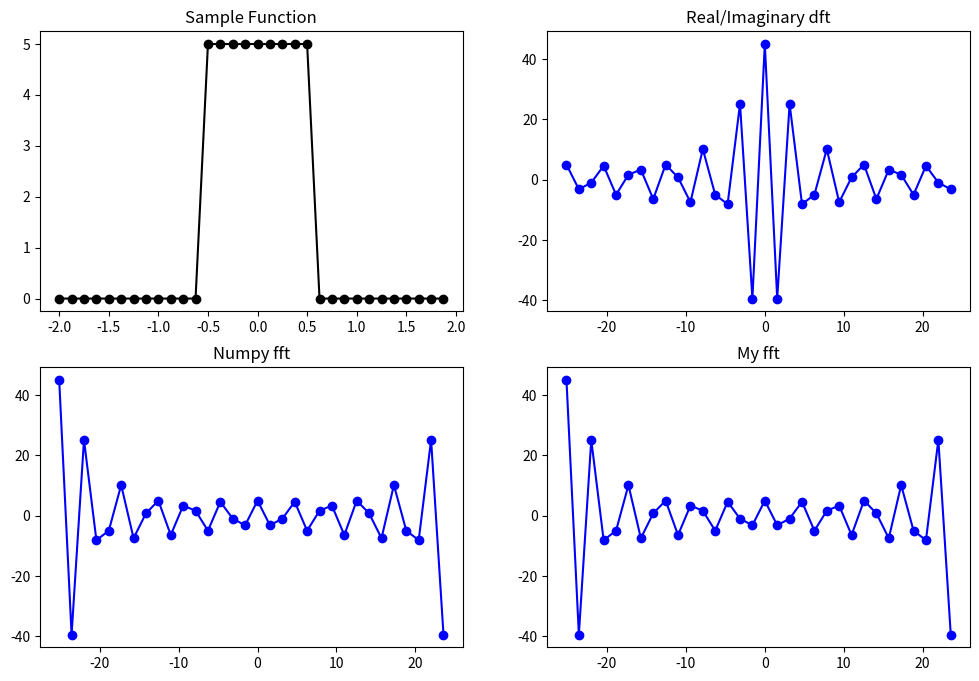

Write the Python code that produced this figure.
import numpy as np
import matplotlib.pyplot as plt

# constants
dig = 5 # the number of samples power
N = 2**dig # number of points =
r = 2 # pm range
dt = 2 * r / N
dw = 2 * np.pi / (N*dt)

# ranges
pr = np.arange(-N/2, N/2, 1)
f = pr * dw
x = np.arange(-r, r , dt)

#function
def h(t):
    'Signal function'
    if t >= -0.5 and t <= 0.5:
        return 5.
    else:
        return 0.
    #return np.sin(t * np.pi/2)

# define dft
def discrete_ft(s, p):
    sum = 0 + 0j
    for n in range( s.shape[0] ):
        sum += s[n] * np.exp( 1j * 2 * np.pi * p * n / N )
    return sum

def fft(f):
    fN = f.shape[0]
    if fN == 1:
        return np.array([f[0]])
    f_even = fft(f[::2])
    f_odd = fft(f[1::2])
    s = [np.exp(1j * 2 * np.pi * p/fN) for p in range(fN//2)]
    p_1 = [f_even[p] + s[p] * f_odd[p] for p in range(fN//2)]
    p_2 = [f_even[p] - s[p] * f_odd[p] for p in range(fN//2)]
    #if fN == N: # fixes frequency shift
    #    return np.array(p_2+p_1)
    return np.array(p_1 + p_2)

def reverse(n,d):
    #TESTED WORKS
    'n is the number and d is the digits you want to reverse over'
    bin_n = bin(n) # convert number to binary
    while len(bin_n) < d+2: # pad out smaller nymbers with zeros 
        bin_n = bin_n[:2] + '0' + bin_n[2:] #so they make right bigger numbers
    a = bin_n[0:2] #include the first two characters that are flags
    for i in bin_n[:1:-1]: # make a reverse number in string
        a += i
    return int(a,base=0) # return string to binary    

# function sample
sample = np.array([h(i) for i in x])
# find my dft
dft = [discrete_ft(sample, q) for q in pr]

# my fft
out = fft(sample)
print('done')
mft = np.zeros( N ).astype(complex)
for o in range( N ):
    rev = reverse(o,dig)
    mft[rev] = out[o]    

# Plot original function
fig_2, ax = plt.subplots(2,2, figsize=(12,8))
ax[0][0].plot(x,sample,'ko')
ax[0][0].plot(x,sample,'k-')

# Plot my dft
ax[0][1].plot(f, np.real(dft),'bo')
ax[0][1].plot(f, np.real(dft),'b-')
#ax[1].plot(f, np.imag(dft),'ro')
#ax[1].plot(f, np.imag(dft),'r-')

#solve by numpy fft
ax[1][0].plot( f, np.real(np.fft.fft([h(i) for i in x])), 'bo' )
ax[1][0].plot( f, np.real(np.fft.fft([h(i) for i in x])), 'b-' )
#ax[1][0].plot( f, np.imag(np.fft.fft([h(i) for i in x])), 'ro' )
#ax[1][0].plot( f, np.imag(np.fft.fft([h(i) for i in x])), 'r-' )

# my fft
ax[1][1].plot(f, np.real(out), 'bo')
ax[1][1].plot(f, np.real(out), 'b-')
#ax[1][1].plot(f, np.imag(mft), 'bo')
#ax[1][1].plot(f, np.imag(mft), 'b-')

ax[0][0].set_title('Sample Function')
ax[0][1].set_title('Real/Imaginary dft')
ax[1][0].set_title('Numpy fft')
ax[1][1].set_title('My fft')